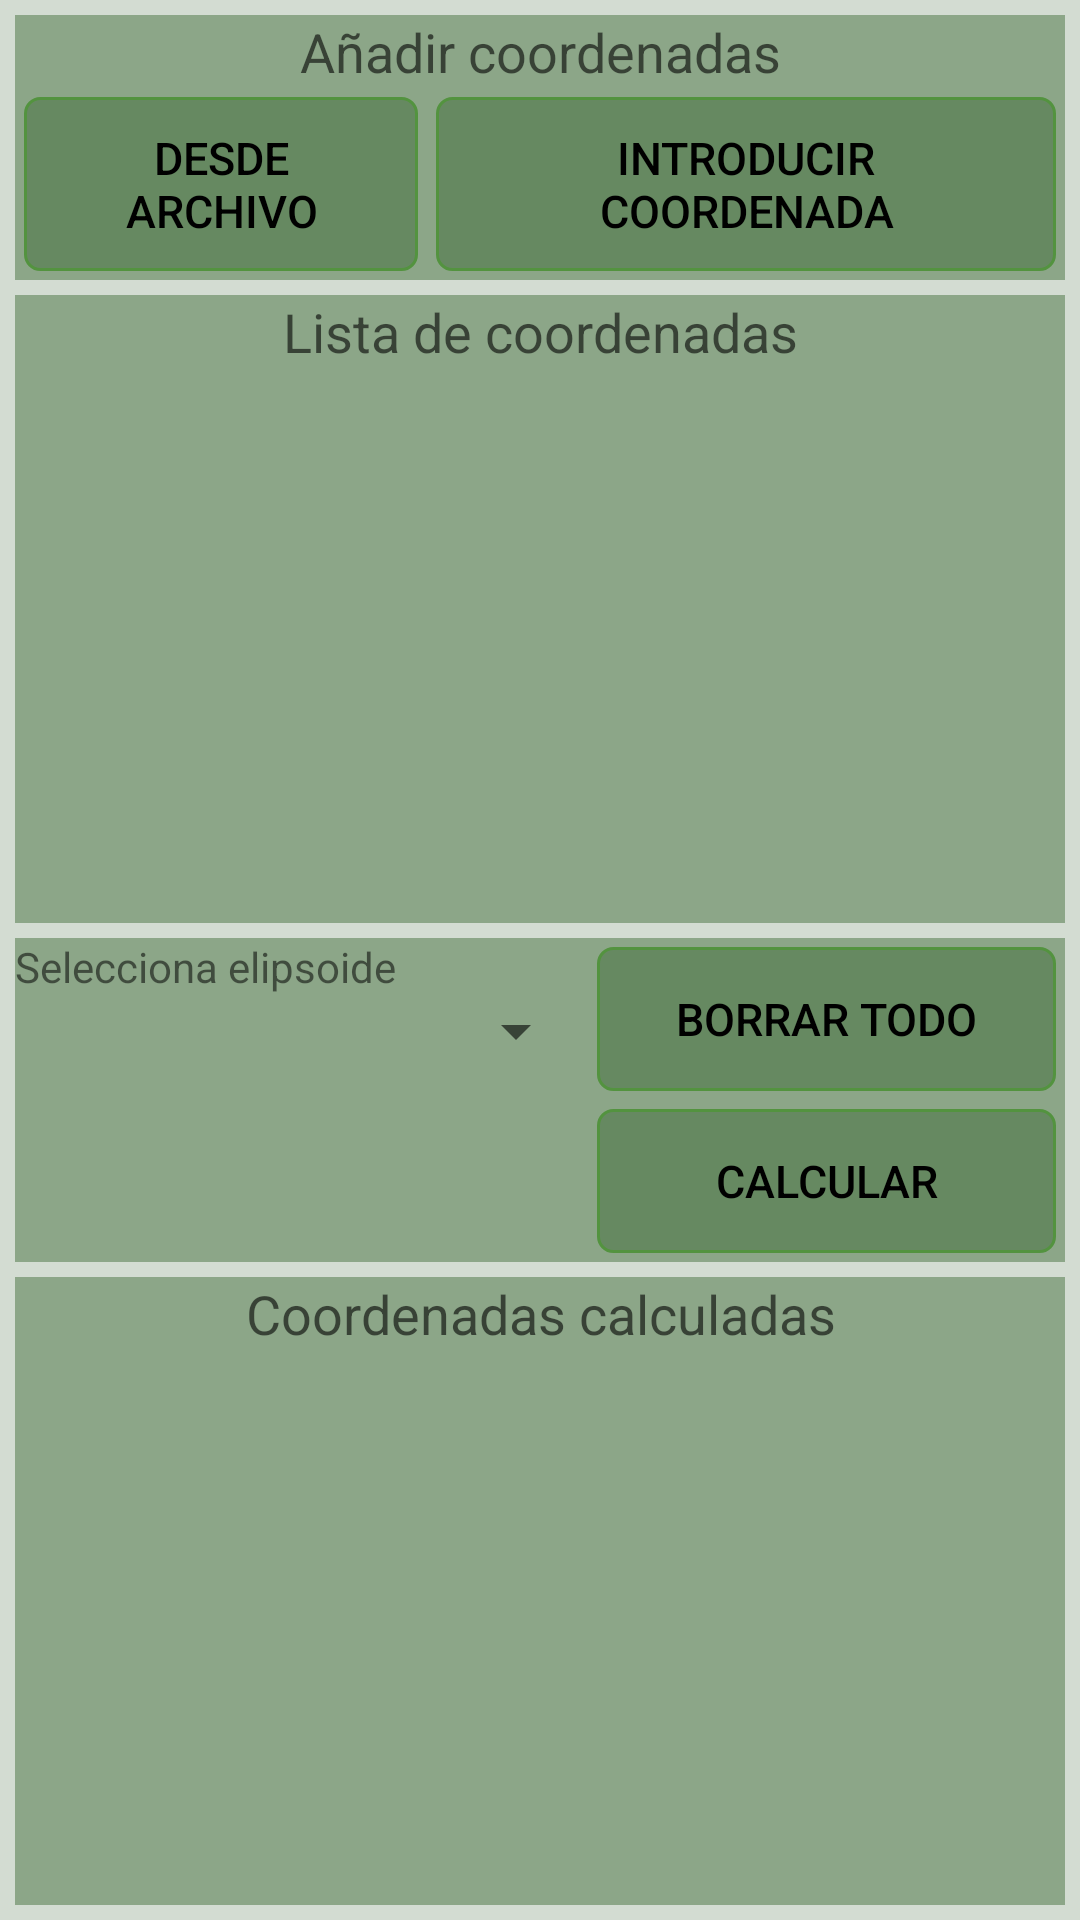

Here is an Android app screen rendered from its layout file. Give the layout XML and the strings, colors and styles it references.
<!-- AndroidManifest.xml: application theme AppTheme -->
<!-- res/layout/geodetic_utm.xml -->
<?xml version="1.0" encoding="utf-8"?>
<LinearLayout xmlns:android="http://schemas.android.com/apk/res/android"
    android:layout_width="match_parent"
    android:layout_height="match_parent"
    android:orientation="vertical"
    android:background="#333A6734" >

    <LinearLayout
        android:layout_width="match_parent"
        android:layout_height="wrap_content"
        android:background="#773A6734"
        android:layout_marginTop="5dip"
        android:layout_marginLeft="5dip"
        android:layout_marginRight="5dip"
        android:orientation="vertical" >

        <TextView
            android:id="@+id/textView1"
            android:layout_width="match_parent"
            android:layout_height="wrap_content"
            android:text="@string/anadir_coordenadas"
            android:gravity="center_horizontal"
            android:textAppearance="?android:attr/textAppearanceMedium" />

        <LinearLayout
            android:layout_width="match_parent"
            android:layout_height="wrap_content" >

            <Button
                android:id="@+id/button3"
                android:layout_weight="0.5"
                style="@style/ButtonText"
                android:background="@drawable/green_button"
                android:layout_width="wrap_content"
                android:layout_height="wrap_content"
                android:text="@string/desde_archivo" />

            <Button
                android:id="@+id/button4"
                style="@style/ButtonText"
                android:layout_width="wrap_content"
                android:layout_height="wrap_content"
                android:layout_weight="0.5"
                android:background="@drawable/green_button"
                android:text="@string/introducir_coordenada" />

        </LinearLayout>

    </LinearLayout>

    <TextView
        android:id="@+id/textView2"
        android:layout_width="match_parent"
        android:layout_height="wrap_content"
		android:background="#773A6734"
        android:layout_marginTop="5dip"
        android:layout_marginLeft="5dip"
        android:layout_marginRight="5dip"
        android:gravity="center_horizontal"
        android:text="@string/lista_coordenadas"
        android:textAppearance="?android:attr/textAppearanceMedium" />

    <ListView
        android:id="@+id/listView1"
        android:layout_width="match_parent"
        android:layout_height="0dip"
        android:layout_weight="1"
        android:layout_marginLeft="5dip"
        android:layout_marginRight="5dip"
        android:background="#773A6734" >

    </ListView>

    <LinearLayout
        android:layout_width="match_parent"
        android:layout_height="wrap_content"
        android:orientation="horizontal"
        android:background="#773A6734"
        android:layout_marginTop="5dip"
        android:layout_marginLeft="5dip"
        android:layout_marginRight="5dip"
        android:baselineAligned="false" >

        <LinearLayout
            android:layout_width="wrap_content"
            android:layout_height="match_parent"
            android:layout_weight="1.00"
            android:orientation="vertical" >

            <TextView
                android:id="@+id/textView3"
                android:layout_width="wrap_content"
                android:layout_height="wrap_content"
                android:text="@string/selecciona_elipsoide"
                android:textAppearance="?android:attr/textAppearanceSmall" />

            <Spinner
                android:id="@+id/spinner1"
                android:layout_width="match_parent"
                android:layout_height="wrap_content" />
        </LinearLayout>

        <LinearLayout
            android:layout_width="wrap_content"
            android:layout_height="match_parent"
            android:layout_weight="0.5"
            android:orientation="vertical" >

            <Button
                android:id="@+id/button1"
                style="@style/ButtonText"
                android:background="@drawable/green_button"
                android:layout_width="match_parent"
                android:layout_height="wrap_content"
                android:text="@string/borrar_todo" />

            <Button
                android:id="@+id/button2"
				style="@style/ButtonText"
                android:background="@drawable/green_button"
                android:layout_width="match_parent"
                android:layout_height="wrap_content"
                android:text="@string/calcular" />
        </LinearLayout>
    </LinearLayout>

    <TextView
        android:id="@+id/textView4"
        android:layout_width="match_parent"
        android:layout_height="wrap_content"
        android:text="@string/coordenadas_calculadas"
		android:background="#773A6734"
        android:layout_marginTop="5dip"
        android:layout_marginLeft="5dip"
        android:layout_marginRight="5dip"
        android:gravity="center_horizontal"
        android:textAppearance="?android:attr/textAppearanceMedium" />

    <ListView
        android:id="@+id/listView2"
        android:layout_width="match_parent"
        android:layout_height="0dip"
        android:layout_marginLeft="5dip"
        android:layout_marginRight="5dip"
        android:layout_marginBottom="5dip"
        android:background="#773A6734"
        android:layout_weight="1" >

    </ListView>

</LinearLayout>
<!-- resources referenced by this layout -->
<resources>
  <!-- drawable green_button (drawable-mdpi) -->
  <?xml version="1.0" encoding="utf-8"?>
  <selector xmlns:android="http://schemas.android.com/apk/res/android">
      <item android:state_pressed="true" >
          <shape>
              <solid
                  android:color="#70c656" />
              <stroke
                  android:width="1dp"
                  android:color="#53933f" />
              <corners
                  android:radius="3dp" />
              <padding
                  android:left="10dp"
                  android:top="10dp"
                  android:right="10dp"
                  android:bottom="10dp" />
          </shape>
      </item>
      <item>
          <shape>
              <solid
                  android:color="#773A6734" />
              <stroke
                  android:width="1dp"
                  android:color="#53933f" />
              <corners
                  android:radius="5dip" />
              <padding
                  android:left="10dp"
                  android:top="10dp"
                  android:right="10dp"
                  android:bottom="10dp" />
          </shape>
      </item>
  </selector>
  <string name="anadir_coordenadas">Añadir coordenadas</string>
  <string name="borrar_todo">Borrar todo</string>
  <string name="calcular">Calcular</string>
  <string name="coordenadas_calculadas">Coordenadas calculadas</string>
  <string name="desde_archivo">Desde archivo</string>
  <string name="introducir_coordenada">Introducir coordenada</string>
  <string name="lista_coordenadas">Lista de coordenadas</string>
  <string name="selecciona_elipsoide">Selecciona elipsoide</string>
  <style name="ButtonText">
          <item name="android:layout_width">fill_parent</item>
          <item name="android:layout_height">wrap_content</item>
          <item name="android:textColor">#ff000000</item>
          <item name="android:gravity">center</item>
          <item name="android:layout_margin">3dp</item>
          <item name="android:textSize">15sp</item>
          <item name="android:shadowDx">1</item>
          <item name="android:shadowDy">1</item>
          <item name="android:shadowRadius">2</item>
      </style>
  <style name="AppTheme" parent="Theme.AppCompat.Light.DarkActionBar">
          
      </style>
</resources>
